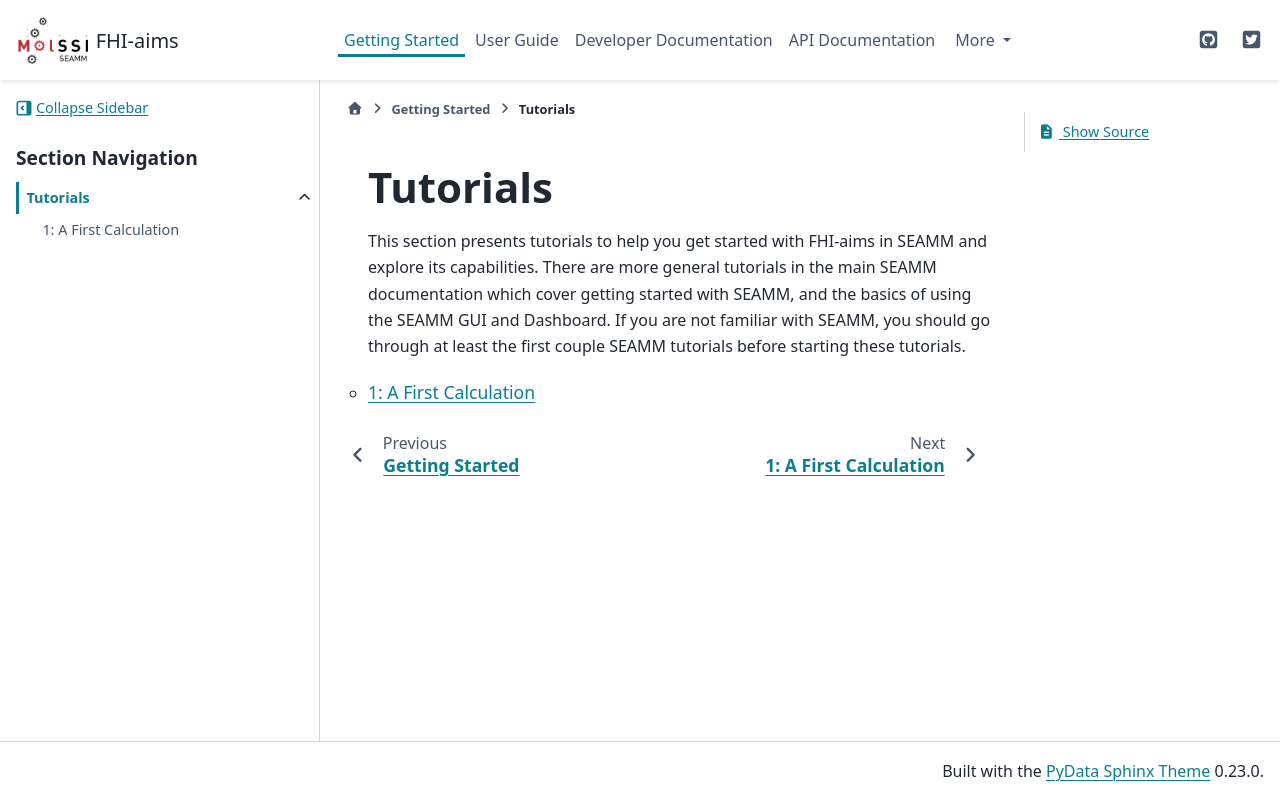

repository: molssi-seamm/fhi_aims_step · page: getting_started/tutorials/index.html · generator: sphinx

.. _tutorials:

*********
Tutorials
*********
This section presents tutorials to help you get started with FHI-aims in SEAMM and
explore its capabilities. There are more general tutorials in the main SEAMM
documentation which cover getting started with SEAMM, and the basics of using the
SEAMM GUI and Dashboard. If you are not familiar with SEAMM, you should go through
at least the first couple SEAMM tutorials before starting these tutorials.

.. toctree::
    :maxdepth: 1
    :titlesonly:
    :glob:

    tutorial_1
